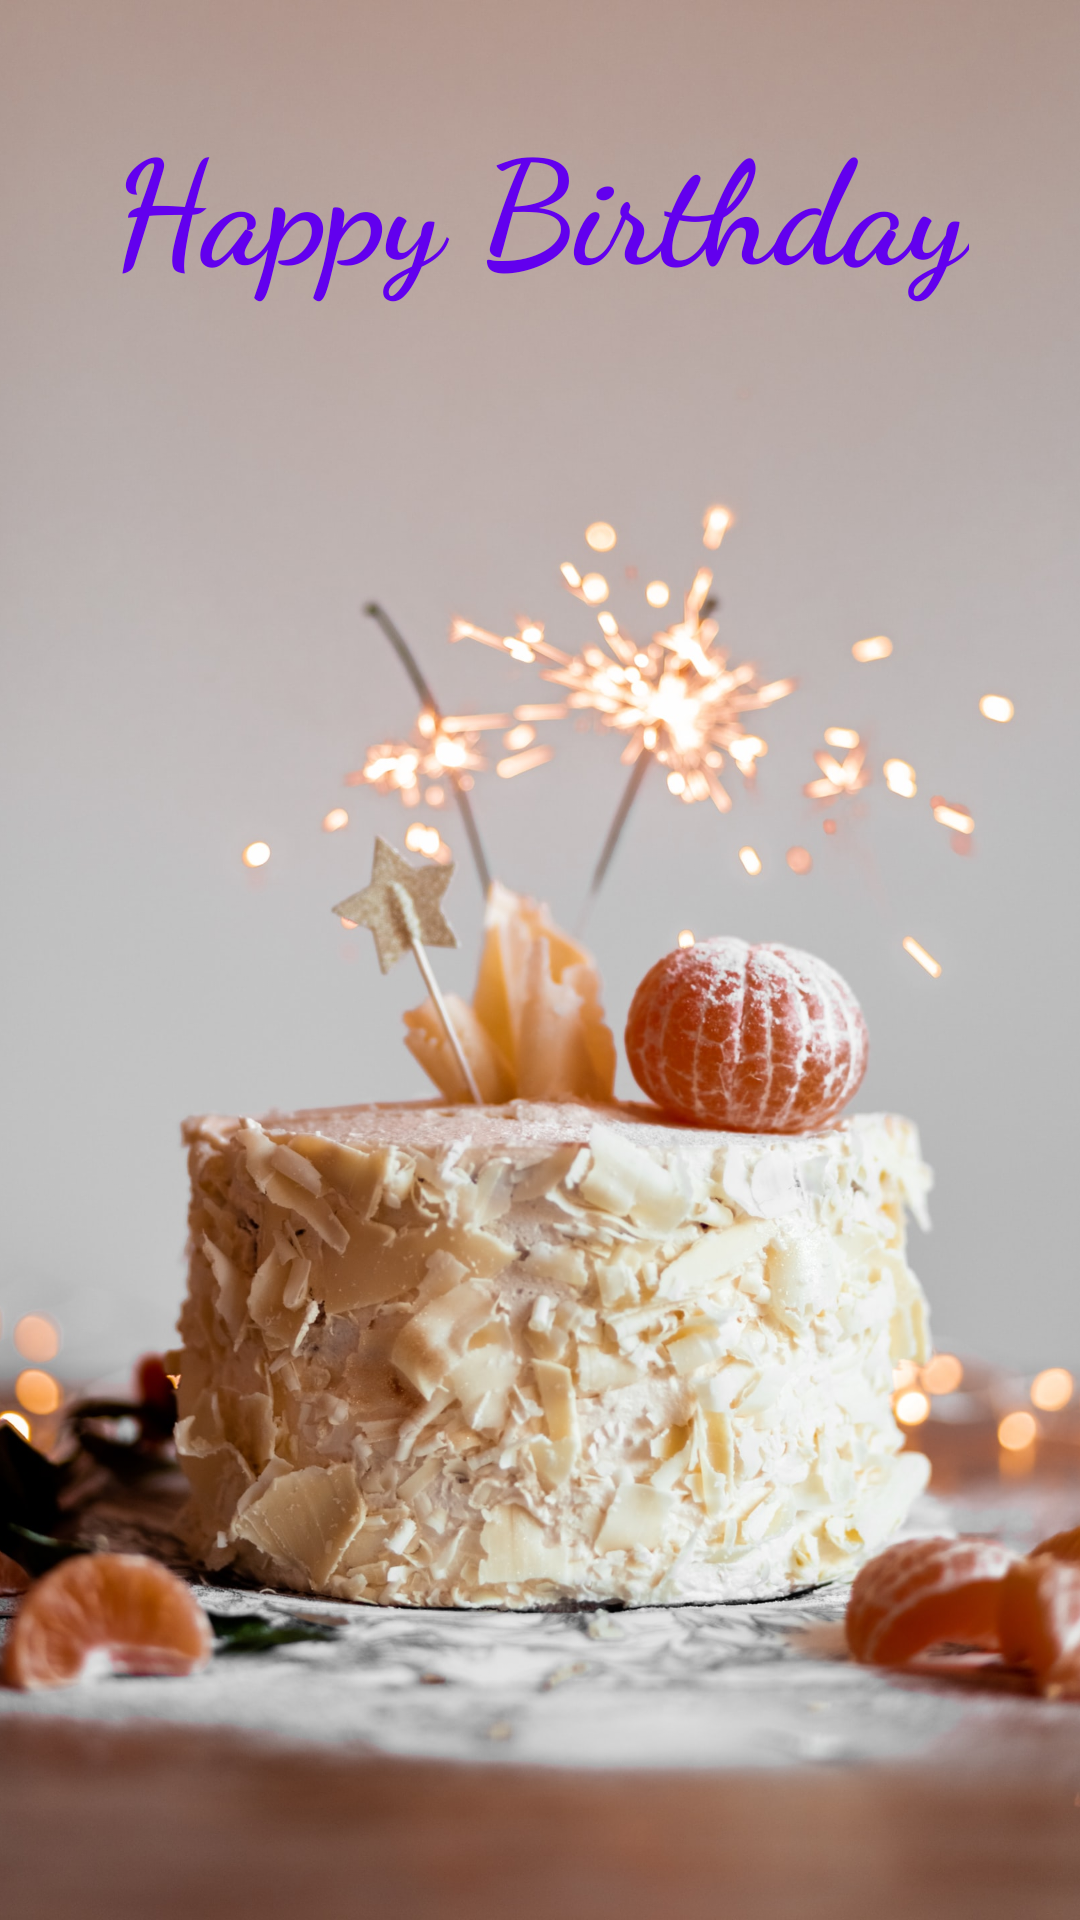

Android layout source for this screen:
<!-- AndroidManifest.xml: application theme Theme.BasicKotlinApplication01 -->
<!-- res/layout/activity_birthday_greeting.xml -->
<?xml version="1.0" encoding="utf-8"?>
<android.support.constraint.ConstraintLayout xmlns:android="http://schemas.android.com/apk/res/android"
    xmlns:app="http://schemas.android.com/apk/res-auto"
    xmlns:tools="http://schemas.android.com/tools"
    android:layout_width="match_parent"
    android:layout_height="match_parent"
    tools:context=".BirthdayGreetingActivity">
<ImageView
    android:layout_width="match_parent"
    android:layout_height="match_parent"
    android:src="@drawable/cake"
    android:scaleType="centerCrop"
    />

    <TextView
        android:id="@+id/birthdayGreeting"
        android:layout_width="wrap_content"
        android:layout_height="wrap_content"
        android:fontFamily="cursive"
        android:text="Happy Birthday"
        android:textAlignment="center"
        android:gravity="center_horizontal"
        android:textColor="@color/purple_500"
        android:textSize="48sp"
        android:textStyle="bold"
        app:layout_constraintBottom_toBottomOf="parent"
        app:layout_constraintEnd_toEndOf="parent"
        app:layout_constraintStart_toStartOf="parent"
        app:layout_constraintTop_toTopOf="parent"
        app:layout_constraintVertical_bias="0.060000002" />
</android.support.constraint.ConstraintLayout>
<!-- resources referenced by this layout -->
<resources>
  <!-- drawable cake: jpg bitmap (drawable-v24, 361121 bytes) -->
  <style name="Theme.BasicKotlinApplication01" parent="Theme.AppCompat.Light.DarkActionBar">
          
          <item name="colorPrimary">@color/purple_500</item>
          <item name="colorPrimaryDark">@color/purple_700</item>
          <item name="colorAccent">@color/teal_200</item>
          
      </style>
  <!-- not gathered from this repository: default colours our renderer supplied (Android Studio template values) -->
  <color name="purple_500">#FF6200EE</color>
  <color name="purple_700">#FF3700B3</color>
  <color name="teal_200">#FF03DAC5</color>
</resources>
